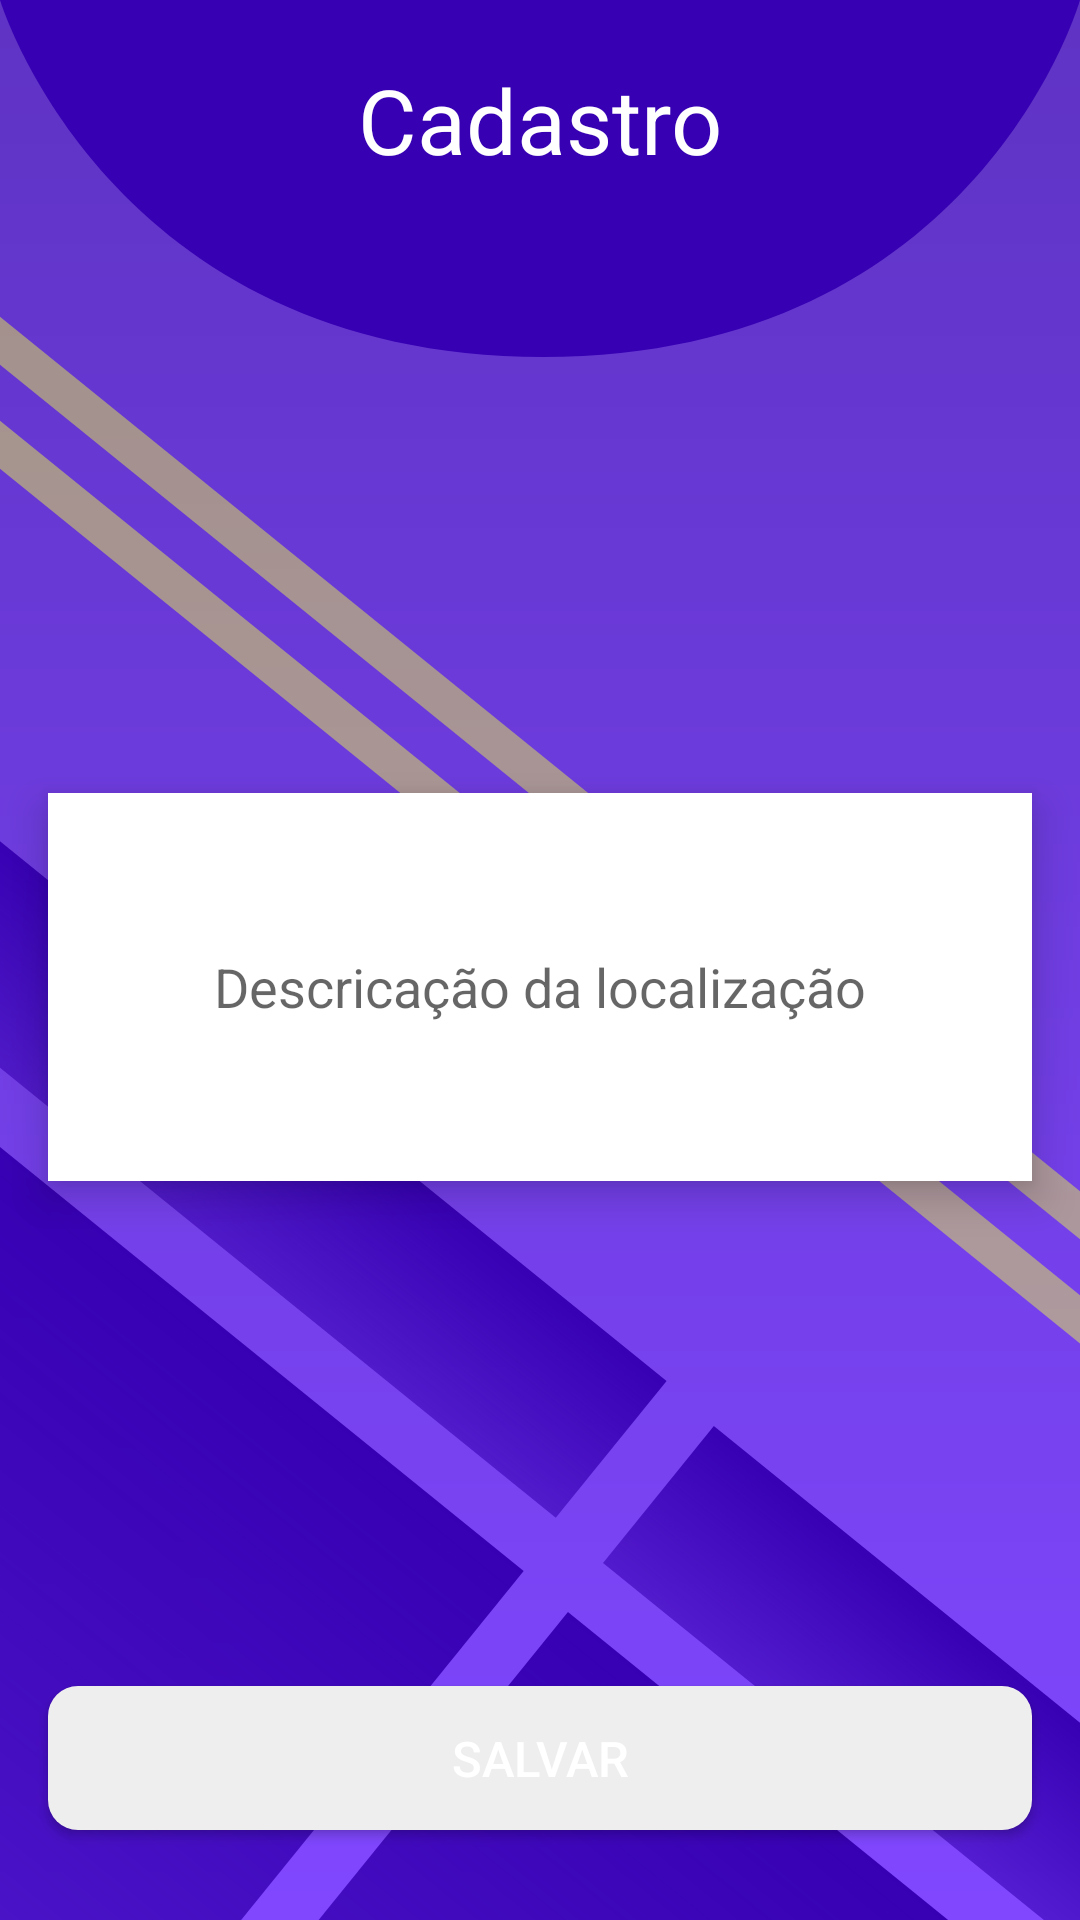

Produce the Android XML layout that renders to this screen, including the resource entries it uses.
<!-- AndroidManifest.xml: application theme Theme.LocSaver -->
<!-- res/layout/activity_addlocal.xml -->
<?xml version="1.0" encoding="utf-8"?>
<androidx.constraintlayout.widget.ConstraintLayout
    xmlns:android="http://schemas.android.com/apk/res/android"
    xmlns:tools="http://schemas.android.com/tools"
    xmlns:app="http://schemas.android.com/apk/res-auto"
    android:layout_width="match_parent"
    android:layout_height="match_parent"
    tools:context=".activity.AddLocalActivity"
    android:background="@drawable/background"
    >


    <TextView
        android:id="@+id/tituloTextView"
        android:layout_width="match_parent"
        android:layout_height="80dip"
        android:text="Cadastro"
        android:gravity="center"
        android:textColor="@color/white"
        android:textSize="30sp"
        app:layout_constraintLeft_toLeftOf="parent"
        app:layout_constraintRight_toRightOf="parent"
        app:layout_constraintTop_toTopOf="parent"
        tools:ignore="HardcodedText" />

    <EditText
        android:id="@+id/editTextDescricao"
        android:layout_width="match_parent"
        android:layout_height="wrap_content"
        android:hint="Descricação da localização"
        android:layout_marginTop="16dp"
        android:layout_marginLeft="16dp"
        android:layout_marginRight="16dp"
        app:layout_constraintTop_toBottomOf="@+id/tituloTextView"
        app:layout_constraintBottom_toTopOf="@+id/buttonSalvar"
        android:inputType="text|textMultiLine"
        android:background="@color/white"
        android:lines="8"
        android:maxLines="10"
        android:minLines="6"
        android:scrollbars="vertical"
        android:textAlignment="center"
        android:elevation="8dp"
        tools:ignore="HardcodedText"
        android:importantForAutofill="no" />

    <Button
        android:id="@+id/buttonSalvar"
        android:onClick="cadastraLocal"
        android:layout_width="match_parent"
        android:layout_height="wrap_content"
        android:layout_marginLeft="16dp"
        android:layout_marginRight="16dp"
        android:layout_marginBottom="30dp"
        android:background="@drawable/rounded_button"
        android:text="Salvar"
        android:textSize="8pt"
        android:textColor="#FFFFFF"
        app:layout_constraintLeft_toLeftOf="parent"
        app:layout_constraintRight_toRightOf="parent"
        app:layout_constraintBottom_toBottomOf="parent"
        tools:ignore="HardcodedText" />

</androidx.constraintlayout.widget.ConstraintLayout>
<!-- resources referenced by this layout -->
<resources>
  <color name="white">#FFFFFFFF</color>
  <!-- drawable background: vector/xml drawable (drawable, 3443 chars, omitted) -->
  <!-- drawable rounded_button (drawable) -->
  <?xml version="1.0" encoding="utf-8"?>
  <shape xmlns:android="http://schemas.android.com/apk/res/android" android:shape="rectangle" android:padding="10dp">
      <solid android:color="#EEE"/>
      <corners android:radius="10dp"/>
  </shape>
  <style name="Theme.LocSaver" parent="Theme.MaterialComponents.DayNight.NoActionBar">
          
          <item name="colorPrimary">@color/purple_500</item>
          <item name="colorPrimaryVariant">@color/purple_700</item>
          <item name="colorOnPrimary">@color/white</item>
          
          <item name="colorSecondary">@color/teal_200</item>
          <item name="colorSecondaryVariant">@color/teal_700</item>
          <item name="colorOnSecondary">@color/black</item>
          
          <item name="android:statusBarColor" tools:targetApi="l">?attr/colorPrimaryVariant</item>
          
      </style>
  <color name="purple_500">#FF6200EE</color>
  <color name="purple_700">#FF3700B3</color>
  <color name="teal_200">#FF03DAC5</color>
  <color name="teal_700">#FF018786</color>
  <color name="black">#FF000000</color>
</resources>
